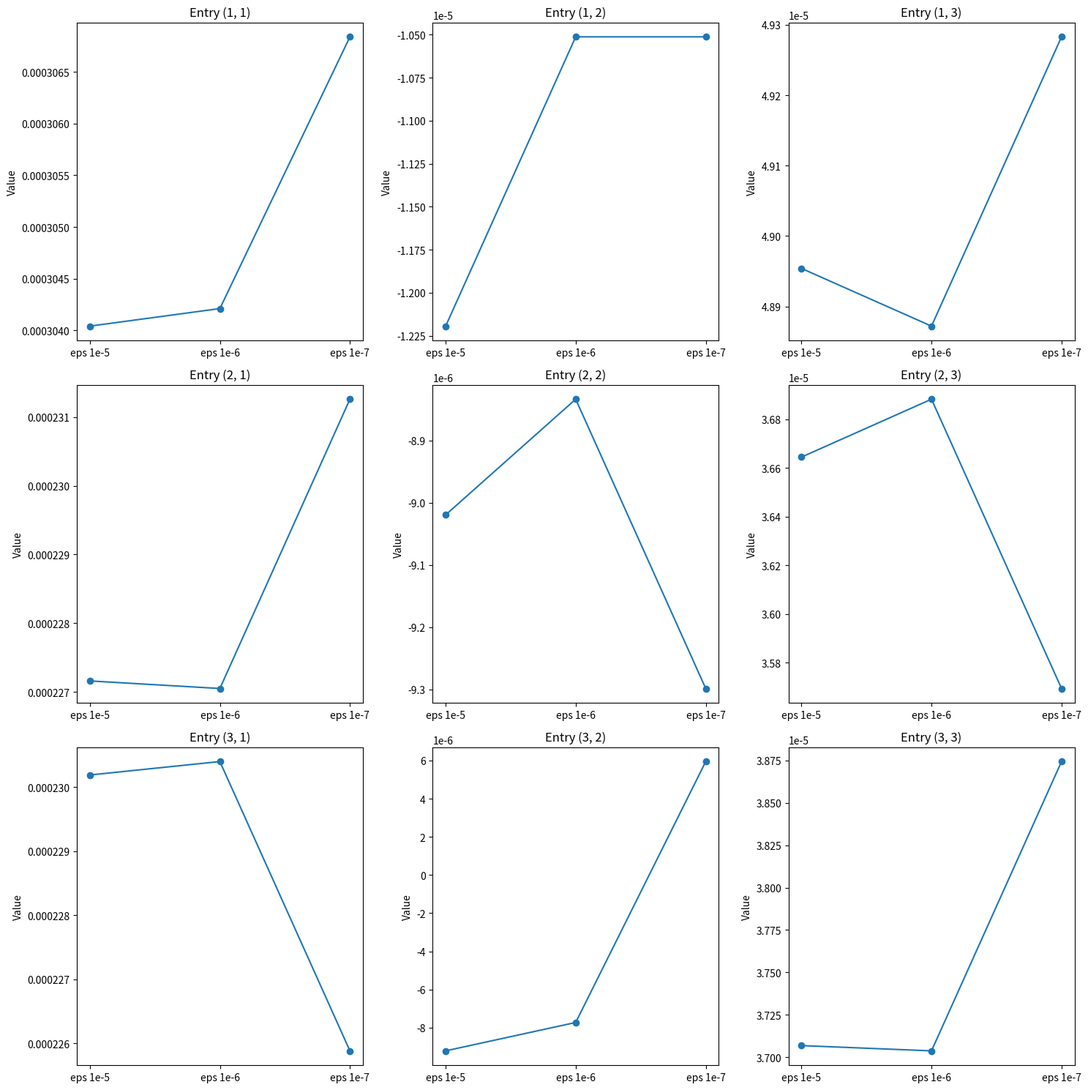
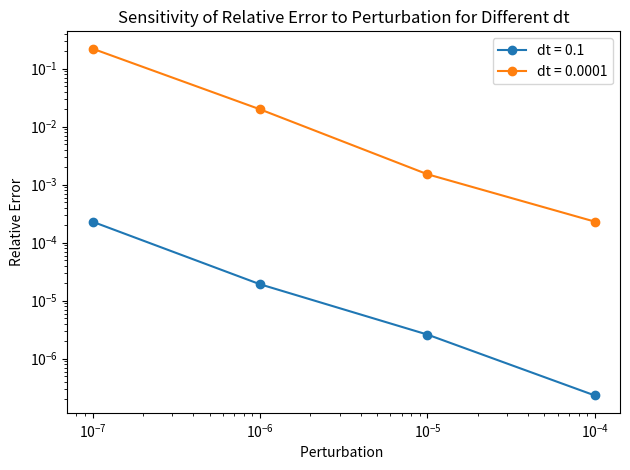

Write Python code to recreate these figures, in order.
# %%
import matplotlib.pyplot as plt
import numpy as np
import os
import os.path as osp

# create a log directory by date
from datetime import datetime
today = datetime.today().strftime('%Y%m%d')
log_dir = f"logs/{today}"
os.makedirs(log_dir, exist_ok=True)



# %%
# Define your 3x3x3 matrices (these are just examples, replace them with your actual matrices)

# ### dt = 1e-1 ###
# matrix_1 = np.array([[[ 0.0304, -0.0012,  0.0049],
#                      [ 0.0227, -0.0009,  0.0037],
#                      [ 0.0230, -0.0009,  0.0037]]])

# matrix_2 = np.array([[[ 0.0304, -0.0012,  0.0049],
#                      [ 0.0227, -0.0009,  0.0037],
#                      [ 0.0230, -0.0009,  0.0037]]])

# matrix_3 = np.array([[[ 0.0304, -0.0012,  0.0049],
#                      [ 0.0227, -0.0009,  0.0037],
#                      [ 0.0230, -0.0009,  0.0037]]])


### dt = 1e-3 ###
matrix_1 = np.array([[[ 3.0404e-04, -1.2194e-05,  4.8954e-05],
         [ 2.2716e-04, -9.0193e-06,  3.6645e-05],
         [ 2.3019e-04, -9.2209e-06,  3.7069e-05]]])


matrix_2 = np.array([[[ 3.0421e-04, -1.0512e-05,  4.8872e-05],
         [ 2.2705e-04, -8.8334e-06,  3.6883e-05],
         [ 2.3040e-04, -7.7336e-06,  3.7038e-05]]])


matrix_3 = np.array([[[ 3.0684e-04, -1.0512e-05,  4.9283e-05],
         [ 2.3126e-04, -9.2983e-06,  3.5694e-05],
         [ 2.2588e-04,  5.9489e-06,  3.8743e-05]]])




# Stack matrices into a single 3D array for easier processing
matrices = np.stack([matrix_1, matrix_2, matrix_3], axis=0).squeeze()
print(f"check matrices shape: {matrices.shape}")

# Set up the figure with 3x3 subplots
fig, axs = plt.subplots(3, 3, figsize=(15, 15))

# Loop through each subplot and each entry in the 3x3 matrices
for i in range(3):
    for j in range(3):
        # Extract the values of the current entry across the three matrices
        values = matrices[:, i, j]
        
        # Plot the variation of the entry across the three matrices
        axs[i, j].plot([1, 2, 3], values, marker='o')
        
        # Set labels and title for the subplot
        axs[i, j].set_title(f"Entry ({i+1}, {j+1})")
        axs[i, j].set_xticks([1, 2, 3])
        axs[i, j].set_xticklabels(['eps 1e-5', 'eps 1e-6', 'eps 1e-7'])
        axs[i, j].set_ylabel('Value')

# Adjust the layout and show the plot
plt.tight_layout()
plt.savefig(f"{log_dir}/FD_gradient_sensitive2dt_1e-3.png")
plt.show()


# %%
# Draw a plot showing the sensitivity to dt for each perturbation
relative_error = {0.1: [2.3167537975921708e-07, 2.599955257935366e-06, 1.9179839043873368e-05, 0.00022981775703404954],
                  1e-4: [0.00023036421564328263, 0.0015130722245136697, 0.01993903876961619, 0.22159959754365474]}
perturbation_list = [1e-4, 1e-5, 1e-6, 1e-7]

# relative_error = {1e-4: [0.22159959754365474, 0.01993903876961619, 0.0015130722245136697, 0.00023036421564328263, 3.165412893528505e-05, 1.596435933212839e-06, 1.7432400554728576e-07, 2.0315638019750444e-08, 1.3545093514876725e-09, 2.0269608250837206e-10, 3.183474060020554e-11, 1.5567998790129007e-12, 1.4956132827250622e-13, 2.6897811786157334e-14, 2.255338784691201e-15, 1.7786762281922374e-16, 8.116432705736976e-16, 3.4155696594530477e-15, 7.704317013345693e-14, 6.338965563667228e-13, 3.715291165765527e-12, 2.4349919369033386e-11, 2.871809895183311e-10, 4.348467464753782e-09, 1.5526355925273765e-08, 3.5004697599126e-07, 4.668722256042711e-06]}
# perturbation_list = [1e-7, 1e-6, 1e-5, 1e-4, 1e-3, 1e-2, 1e-1, 1, 10, 100, 1000, 10000, 100000, 1000000, 10000000, 100000000, 1000000000, 10000000000, 100000000000, 1000000000000, 10000000000000, 100000000000000, 1000000000000000, 10000000000000000, 100000000000000000, 1000000000000000000, 10000000000000000000]


for dt, errors in relative_error.items():
    print(f"check list lenth: {len(errors)}, {len(perturbation_list)}")
    plt.plot(perturbation_list, errors, marker='o', label=f"dt = {dt}")
plt.yscale('log')
plt.xscale('log')
plt.xlabel('Perturbation ')
plt.ylabel('Relative Error')
plt.title('Sensitivity of Relative Error to Perturbation for Different dt')
plt.legend()
plt.tight_layout()
plt.savefig(f"{log_dir}/FD_gradient_sensitive2dt_relative_error.png")
plt.close()


# %%
